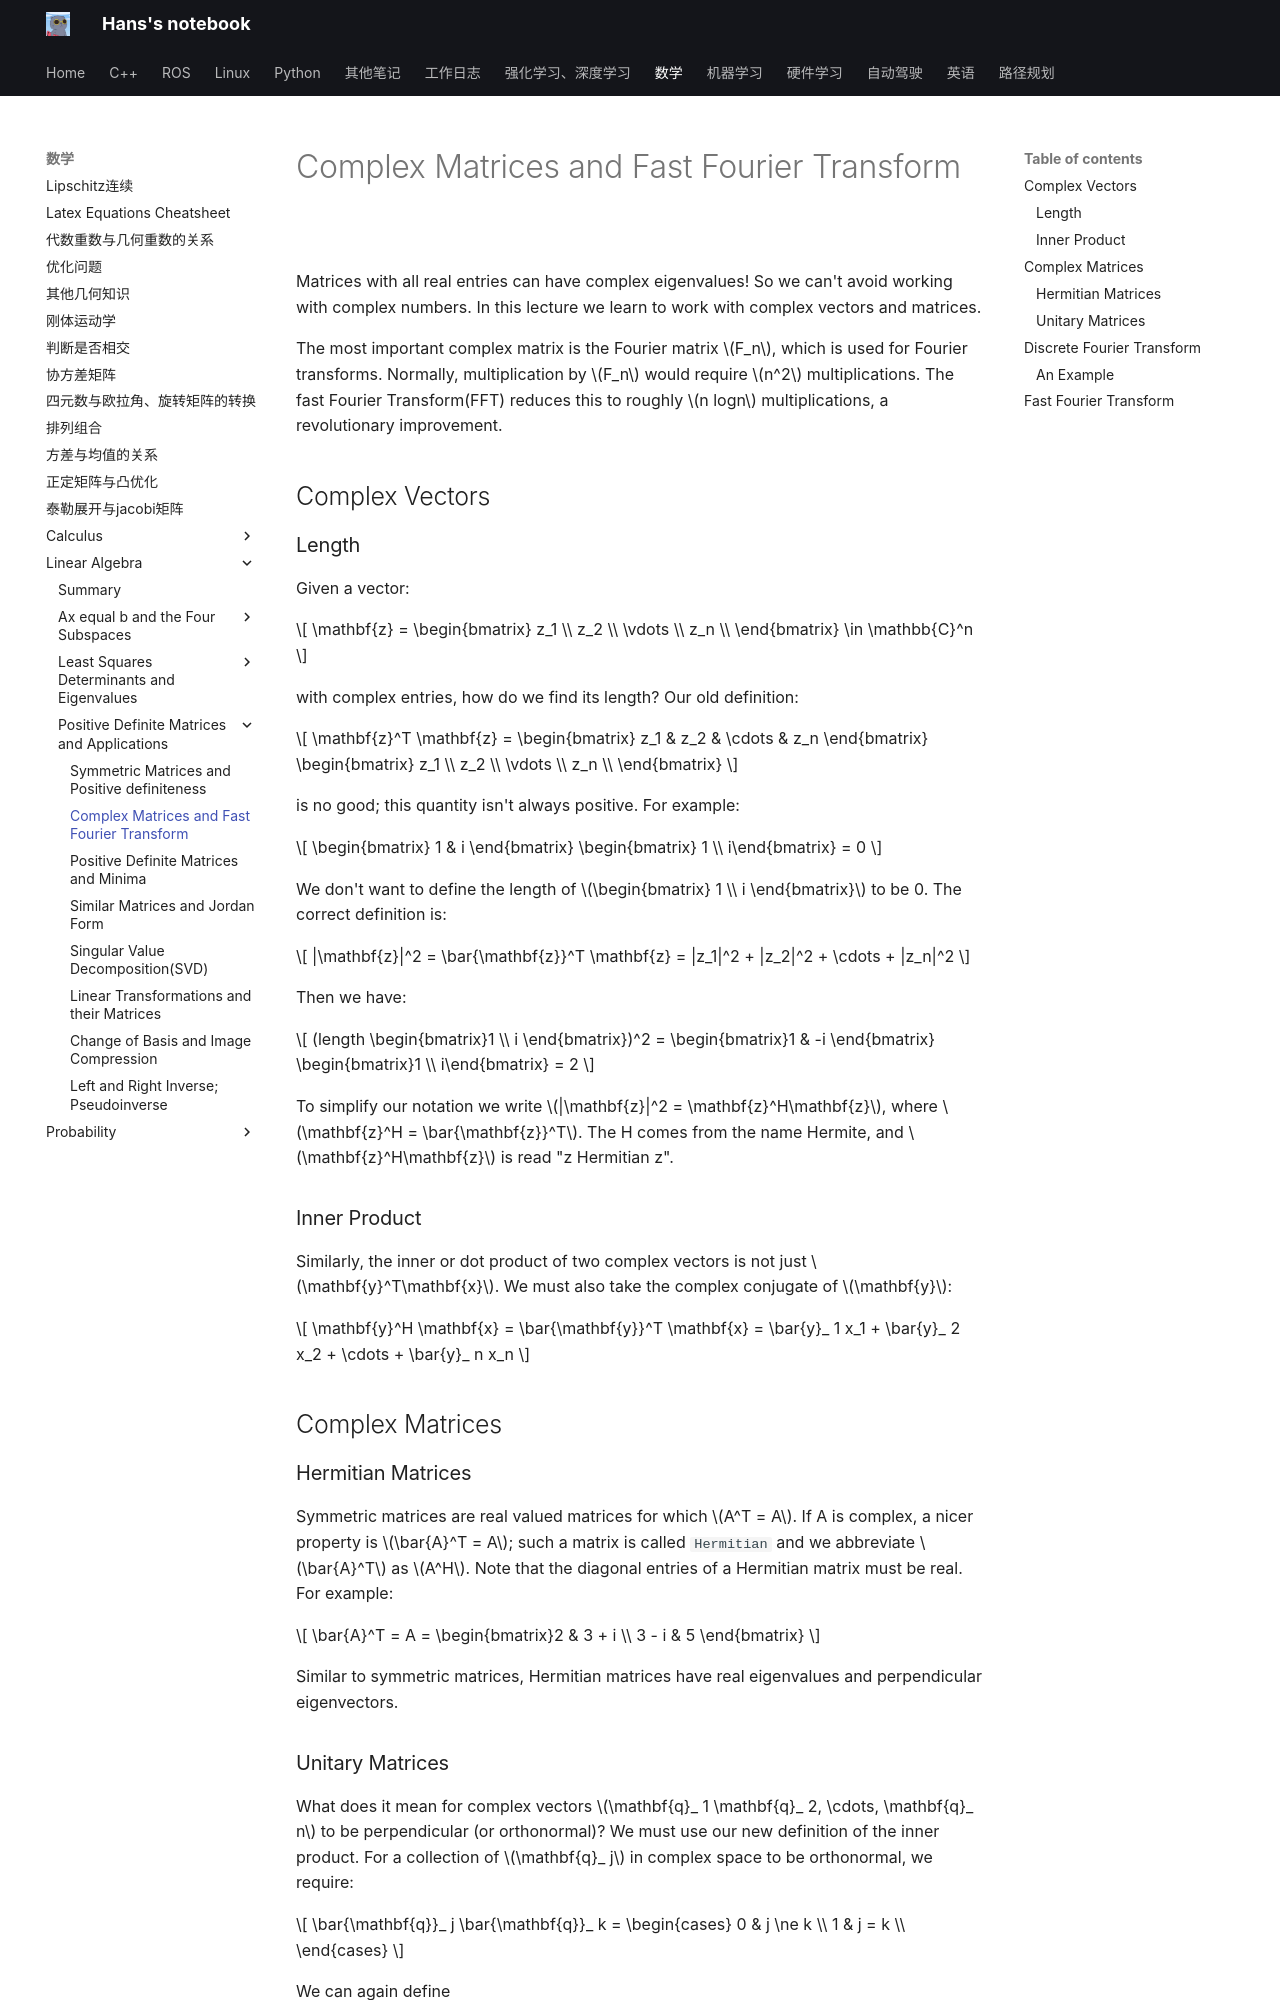

repository: hs867785578/my_note · page: 数学/Linear-Algebra/Positive-Definite-Matrices-and-Applications/02_fft/index.html · generator: mkdocs

# Complex Matrices and Fast Fourier Transform

Matrices with all real entries can have complex eigenvalues! So we can't avoid working with complex numbers. In this lecture we learn to work with complex vectors and matrices.

The most important complex matrix is the Fourier matrix $F_n$, which is used for Fourier transforms. Normally, multiplication by $F_n$ would require $n^2$ multiplications. The fast Fourier Transform(FFT) reduces this to roughly $n logn$ multiplications, a revolutionary improvement.

## Complex Vectors

### Length

Given a vector:

$$
\mathbf{z} =
\begin{bmatrix}
z_1 \\
z_2 \\
\vdots \\
z_n \\
\end{bmatrix}
\in
\mathbb{C}^n
$$

with complex entries, how do we find its length? Our old definition:

$$
\mathbf{z}^T \mathbf{z} =
\begin{bmatrix}
z_1 & z_2 & \cdots & z_n
\end{bmatrix}
\begin{bmatrix}
z_1 \\
z_2 \\
\vdots \\
z_n \\
\end{bmatrix}
$$

is no good; this quantity isn't always positive. For example:

$$
\begin{bmatrix} 1  & i \end{bmatrix} \begin{bmatrix} 1 \\ i\end{bmatrix} = 0
$$

We don't want to define the length of $\begin{bmatrix} 1 \\ i \end{bmatrix}$ to be 0. The correct definition is:

$$
|\mathbf{z}|^2 = \bar{\mathbf{z}}^T \mathbf{z} = |z_1|^2 + |z_2|^2 + \cdots + |z_n|^2
$$

Then we have:

$$
(length \begin{bmatrix}1 \\ i \end{bmatrix})^2 = \begin{bmatrix}1 & -i \end{bmatrix} \begin{bmatrix}1 \\ i\end{bmatrix} = 2
$$

To simplify our notation we write $|\mathbf{z}|^2 = \mathbf{z}^H\mathbf{z}$, where $\mathbf{z}^H = \bar{\mathbf{z}}^T$. The H comes from the name Hermite, and $\mathbf{z}^H\mathbf{z}$ is read "z Hermitian z".

### Inner Product

Similarly, the inner or dot product of two complex vectors is not just $\mathbf{y}^T\mathbf{x}$. We must also take the complex conjugate of $\mathbf{y}$:

$$
\mathbf{y}^H \mathbf{x} =  \bar{\mathbf{y}}^T \mathbf{x} = \bar{y}_ 1 x_1 + \bar{y}_ 2 x_2 + \cdots + \bar{y}_ n x_n
$$

## Complex Matrices

### Hermitian Matrices

Symmetric matrices are real valued matrices for which $A^T = A$. If A is complex, a nicer property is $\bar{A}^T = A$; such a matrix is called `Hermitian` and we abbreviate $\bar{A}^T$ as $A^H$. Note that the diagonal entries of a Hermitian matrix must be real. For example:

$$
\bar{A}^T = A = \begin{bmatrix}2 & 3 + i \\ 3 - i & 5 \end{bmatrix}
$$

Similar to symmetric matrices, Hermitian matrices have real eigenvalues and perpendicular eigenvectors.

### Unitary Matrices

What does it mean for complex vectors $\mathbf{q}_ 1 \mathbf{q}_ 2, \cdots, \mathbf{q}_ n$ to be perpendicular (or orthonormal)? We must use our new definition of the inner product. For a collection of $\mathbf{q}_ j$ in complex space to be orthonormal, we require:

$$
\bar{\mathbf{q}}_ j \bar{\mathbf{q}}_ k =
\begin{cases}
0 & j \ne k \\
1 & j = k \\
\end{cases}
$$

We can again define

$$
Q = \begin{bmatrix}\mathbf{q}_ 1 & \mathbf{q}_ 2 & \cdots & \mathbf{q}_ n\end{bmatrix}
$$

and then $Q^HQ = I$. Just as "Hermitian" is the complex equivalent of "Symmetric", the term "Unitary" is analogous to "orthogonal". A `unitary matrix` is a square matrix with perpendicular columns of unit length.
